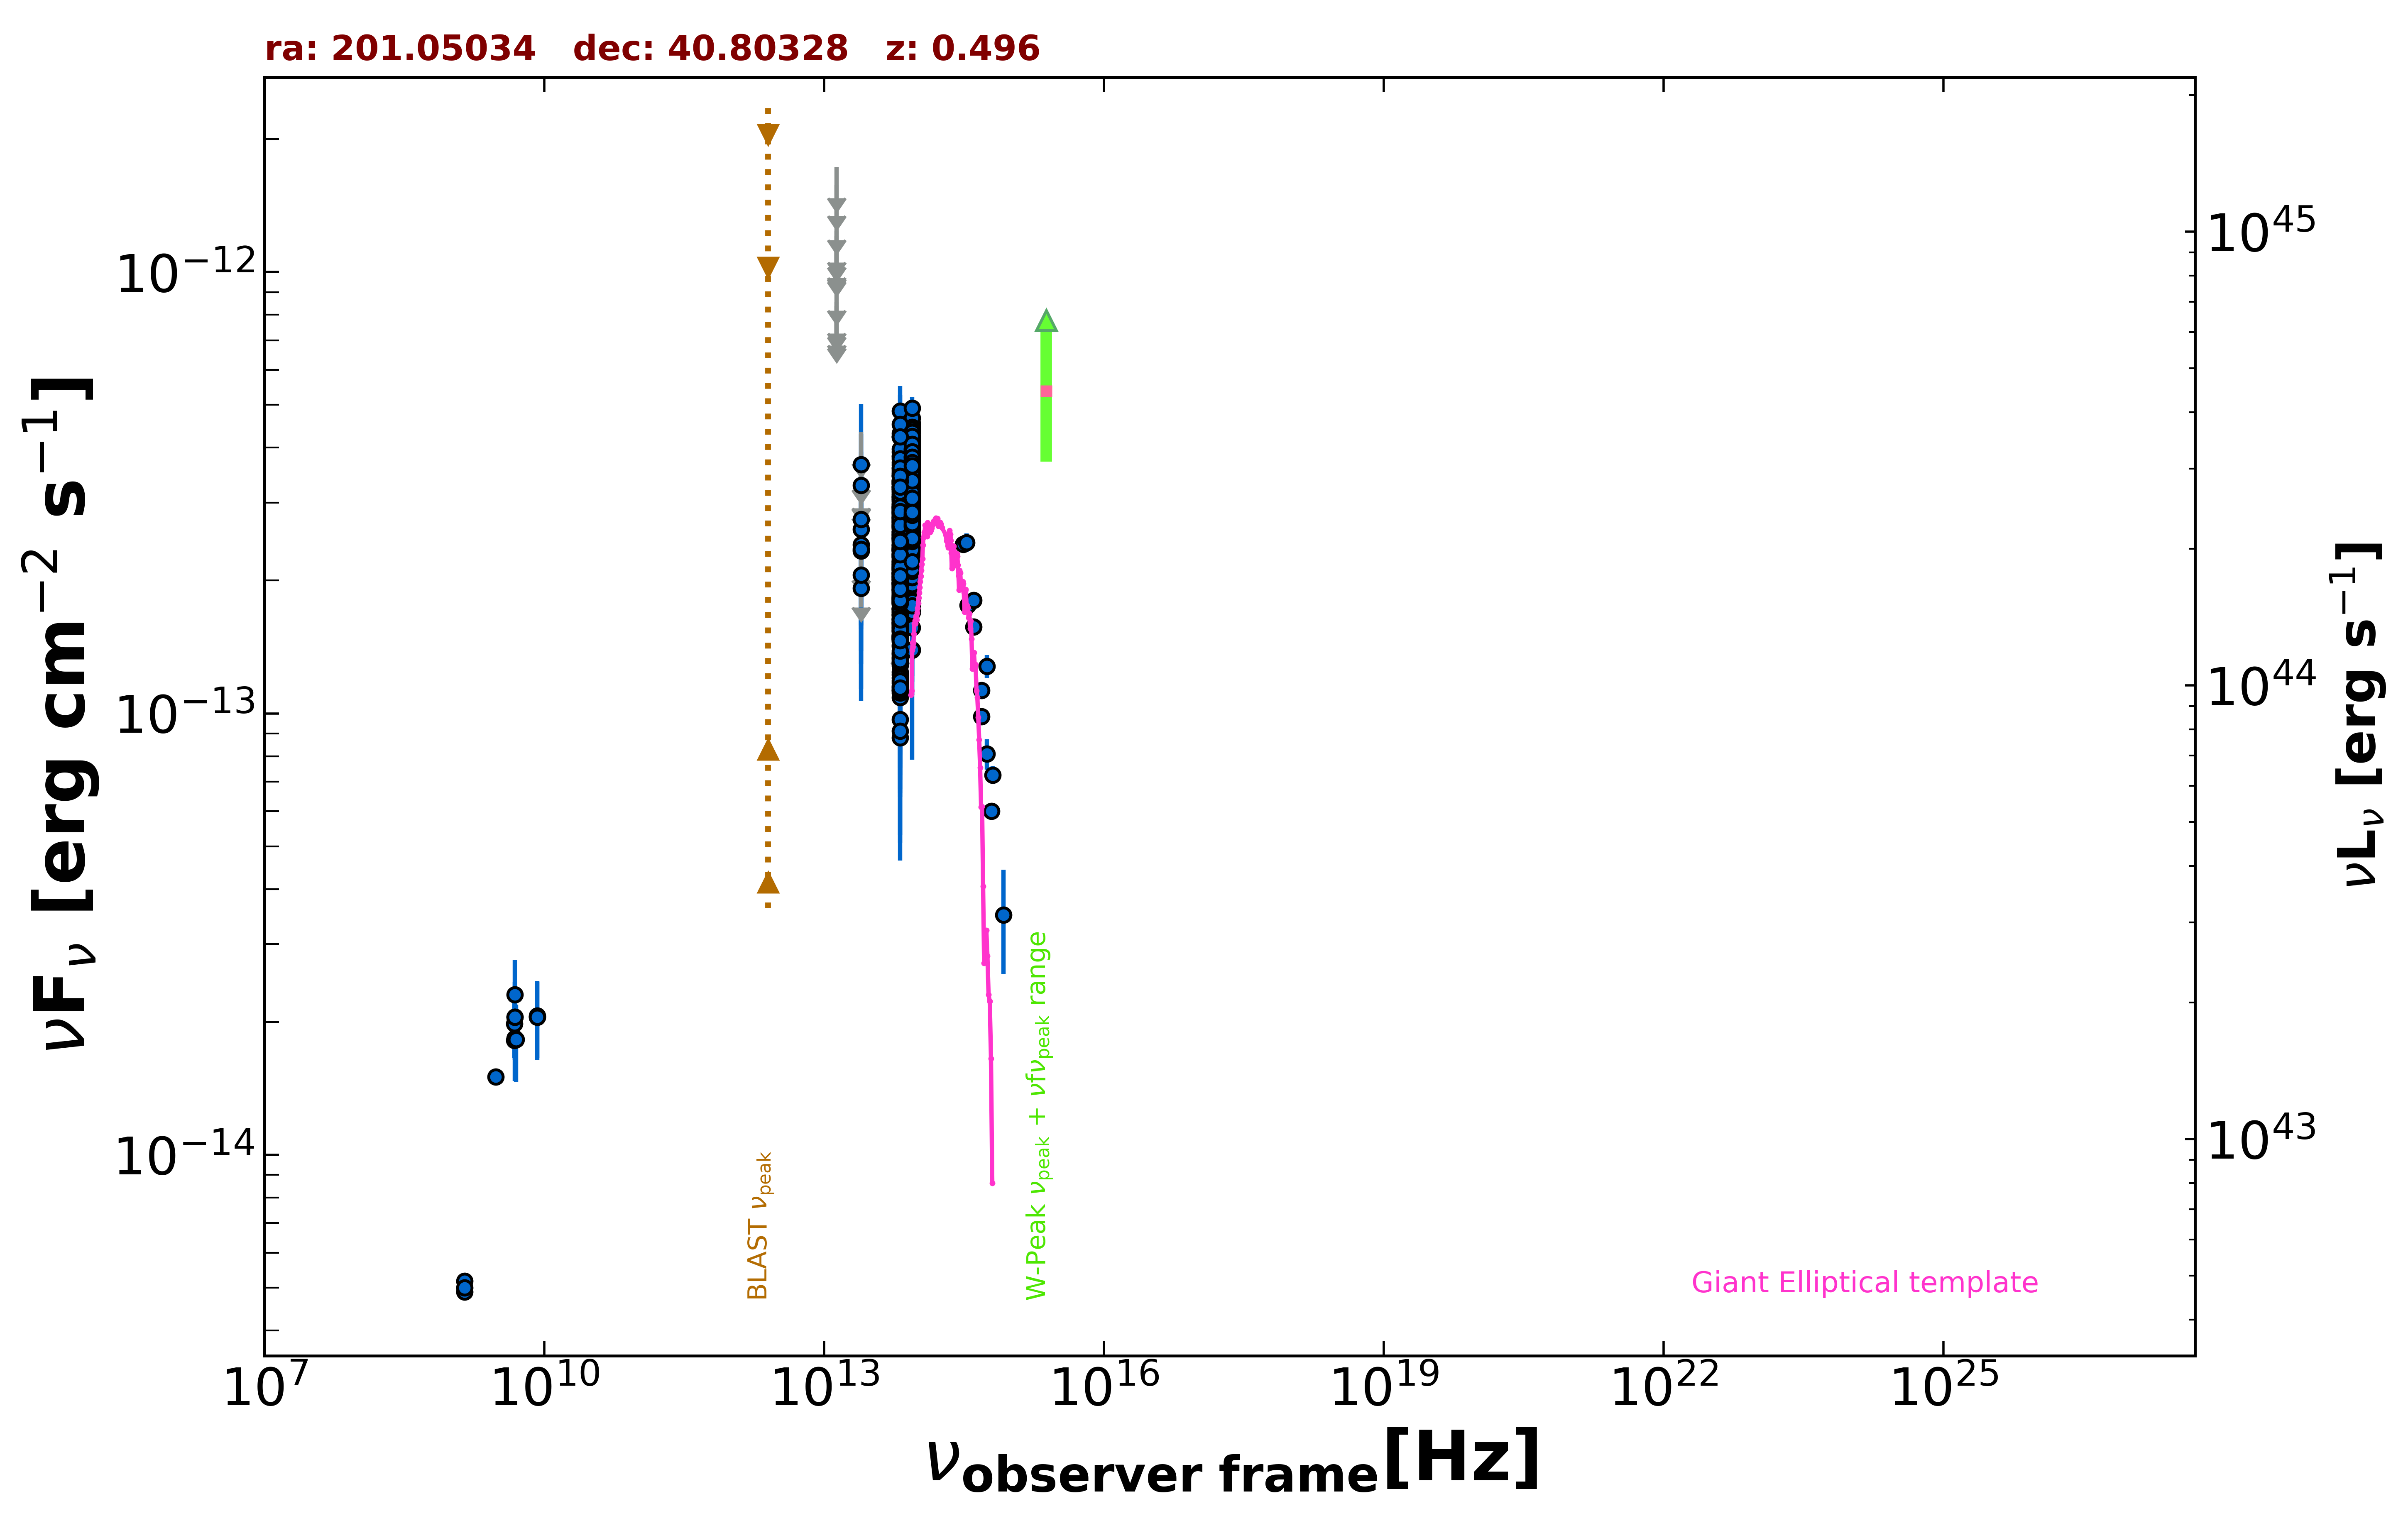

The file beside this chart, header and first rows:
freq., flux, err_flux, MJD_start, MJD_end, flag, catalog, reference
1.400e+09, 5.178e-15, 2.000e-18, 55000, 55000, , FIRST, White et al. 1997  ApJ  475 479
1.400e+09, 4.893e-15, 1.470e-16, 55000, 55000, , NVSS, Condon et al. 1998  AJ  115  1693
3.000e+09, 1.503e-14, 4.500e-17, 55000, 55000, , VLASSQL, Gordon et al. 2021  ApJS  255  30
8.400e+09, 2.052e-14, 0.000e+00, 55000, 55000, , CRATES, Healey et al. 2007  ApJS  171  61
4.800e+09, 1.819e-14, 1.630e-15, 55000, 55000, , GB6, Gregory et al. 1996  ApJS  103  427
4.800e+09, 1.982e-14, 2.400e-15, 55000, 55000, , GB87, Gregory et al. 1992  VizieR  VIII/14/j20…
4.850e+09, 2.052e-14, 0.000e+00, 55000, 55000, , NORTH20, White and Becker  1992  ApJS  79  331
1.400e+09, 4.998e-15, 0.000e+00, 55000, 55000, , NORTH20, White and Becker  1992  ApJS  79  331
8.817e+13, 2.538e-13, 2.150e-15, 55000, 55000, , UNWISE, Schlafly et al. 2019  ApJS  240  30
6.517e+13, 1.822e-13, 3.050e-15, 55000, 55000, , UNWISE, Schlafly et al. 2019  ApJS  240  30
8.817e+13, 2.471e-13, 7.750e-15, 55000, 55000, , WISE, Wright et al. 2010  AJ  140  1868
6.517e+13, 1.958e-13, 7.950e-15, 55000, 55000, , WISE, Wright et al. 2010  AJ  140  1868
2.498e+13, 1.921e-13, 3.415e-14, 55000, 55000, , WISE, Wright et al. 2010  AJ  140  1868
1.363e+13, 3.320e-13, 1.402e-13, 55000, 55000, , WISE, Wright et al. 2010  AJ  140  1868
8.817e+13, 2.866e-13, 2.485e-14, 57742, 57742, , NEOWISE, Mainzer et al. 2014  ApJ  792  30
6.517e+13, 1.592e-13, 3.985e-14, 57742, 57742, , NEOWISE, Mainzer et al. 2014  ApJ  792  30
8.817e+13, 2.063e-13, 4.225e-14, 57744, 57744, , NEOWISE, Mainzer et al. 2014  ApJ  792  30
6.517e+13, 2.028e-13, 3.925e-14, 57744, 57744, , NEOWISE, Mainzer et al. 2014  ApJ  792  30
8.817e+13, 2.208e-13, 2.670e-14, 57745, 57745, , NEOWISE, Mainzer et al. 2014  ApJ  792  30
6.517e+13, 2.171e-13, 3.680e-14, 57745, 57745, , NEOWISE, Mainzer et al. 2014  ApJ  792  30
8.817e+13, 2.485e-13, 2.360e-14, 57744, 57744, , NEOWISE, Mainzer et al. 2014  ApJ  792  30
6.517e+13, 1.989e-13, 5.280e-14, 57744, 57744, , NEOWISE, Mainzer et al. 2014  ApJ  792  30
8.817e+13, 2.739e-13, 2.400e-14, 57744, 57744, , NEOWISE, Mainzer et al. 2014  ApJ  792  30
6.517e+13, 2.681e-13, 5.445e-14, 57744, 57744, , NEOWISE, Mainzer et al. 2014  ApJ  792  30
8.817e+13, 3.142e-13, 2.550e-14, 57741, 57741, , NEOWISE, Mainzer et al. 2014  ApJ  792  30
6.517e+13, 1.581e-13, 3.900e-14, 57741, 57741, , NEOWISE, Mainzer et al. 2014  ApJ  792  30
8.817e+13, 2.677e-13, 2.395e-14, 57741, 57741, , NEOWISE, Mainzer et al. 2014  ApJ  792  30
6.517e+13, 1.907e-13, 3.690e-14, 57741, 57741, , NEOWISE, Mainzer et al. 2014  ApJ  792  30
8.817e+13, 1.972e-13, 2.735e-14, 57741, 57741, , NEOWISE, Mainzer et al. 2014  ApJ  792  30
6.517e+13, 1.797e-13, 4.005e-14, 57741, 57741, , NEOWISE, Mainzer et al. 2014  ApJ  792  30
8.817e+13, 1.565e-13, 3.845e-14, 57741, 57741, , NEOWISE, Mainzer et al. 2014  ApJ  792  30
6.517e+13, 2.356e-13, 6.530e-14, 57741, 57741, , NEOWISE, Mainzer et al. 2014  ApJ  792  30
8.817e+13, 2.834e-13, 2.670e-14, 57742, 57742, , NEOWISE, Mainzer et al. 2014  ApJ  792  30
6.517e+13, 1.819e-13, 4.415e-14, 57742, 57742, , NEOWISE, Mainzer et al. 2014  ApJ  792  30
8.817e+13, 2.645e-13, 2.215e-14, 57745, 57745, , NEOWISE, Mainzer et al. 2014  ApJ  792  30
6.517e+13, 1.126e-13, 3.571e-14, 57745, 57745, , NEOWISE, Mainzer et al. 2014  ApJ  792  30
8.817e+13, 2.336e-13, 2.260e-14, 57744, 57744, , NEOWISE, Mainzer et al. 2014  ApJ  792  30
6.517e+13, 1.531e-13, 3.745e-14, 57744, 57744, , NEOWISE, Mainzer et al. 2014  ApJ  792  30
8.817e+13, 2.694e-13, 2.585e-14, 57742, 57742, , NEOWISE, Mainzer et al. 2014  ApJ  792  30
6.517e+13, 9.697e-14, 4.388e-14, 57742, 57742, , NEOWISE, Mainzer et al. 2014  ApJ  792  30
8.817e+13, 2.093e-13, 2.355e-14, 57744, 57744, , NEOWISE, Mainzer et al. 2014  ApJ  792  30
6.517e+13, 2.523e-13, 3.685e-14, 57744, 57744, , NEOWISE, Mainzer et al. 2014  ApJ  792  30
8.817e+13, 2.231e-13, 2.510e-14, 57744, 57744, , NEOWISE, Mainzer et al. 2014  ApJ  792  30
6.517e+13, 1.614e-13, 5.590e-14, 57744, 57744, , NEOWISE, Mainzer et al. 2014  ApJ  792  30
8.817e+13, 2.412e-13, 2.335e-14, 57741, 57741, , NEOWISE, Mainzer et al. 2014  ApJ  792  30
6.517e+13, 1.283e-13, 3.295e-14, 57741, 57741, , NEOWISE, Mainzer et al. 2014  ApJ  792  30
8.817e+13, 2.916e-13, 2.425e-14, 57742, 57742, , NEOWISE, Mainzer et al. 2014  ApJ  792  30
6.517e+13, 1.768e-13, 4.610e-14, 57742, 57742, , NEOWISE, Mainzer et al. 2014  ApJ  792  30
8.817e+13, 2.453e-13, 2.875e-14, 57744, 57744, , NEOWISE, Mainzer et al. 2014  ApJ  792  30
6.517e+13, 1.494e-13, 3.515e-14, 57744, 57744, , NEOWISE, Mainzer et al. 2014  ApJ  792  30
8.817e+13, 2.415e-13, 2.385e-14, 57744, 57744, , NEOWISE, Mainzer et al. 2014  ApJ  792  30
6.517e+13, 1.833e-13, 3.430e-14, 57744, 57744, , NEOWISE, Mainzer et al. 2014  ApJ  792  30
8.817e+13, 1.914e-13, 2.405e-14, 57745, 57745, , NEOWISE, Mainzer et al. 2014  ApJ  792  30
6.517e+13, 2.058e-13, 5.210e-14, 57745, 57745, , NEOWISE, Mainzer et al. 2014  ApJ  792  30
8.817e+13, 2.498e-13, 2.490e-14, 57745, 57745, , NEOWISE, Mainzer et al. 2014  ApJ  792  30
6.517e+13, 1.960e-13, 3.520e-14, 57745, 57745, , NEOWISE, Mainzer et al. 2014  ApJ  792  30
8.817e+13, 2.727e-13, 2.315e-14, 57741, 57741, , NEOWISE, Mainzer et al. 2014  ApJ  792  30
6.517e+13, 2.527e-13, 4.990e-14, 57741, 57741, , NEOWISE, Mainzer et al. 2014  ApJ  792  30
8.817e+13, 2.417e-13, 2.385e-14, 56826, 56826, , NEOWISE, Mainzer et al. 2014  ApJ  792  30
6.517e+13, 2.217e-13, 3.820e-14, 56826, 56826, , NEOWISE, Mainzer et al. 2014  ApJ  792  30
... 668 more rows
